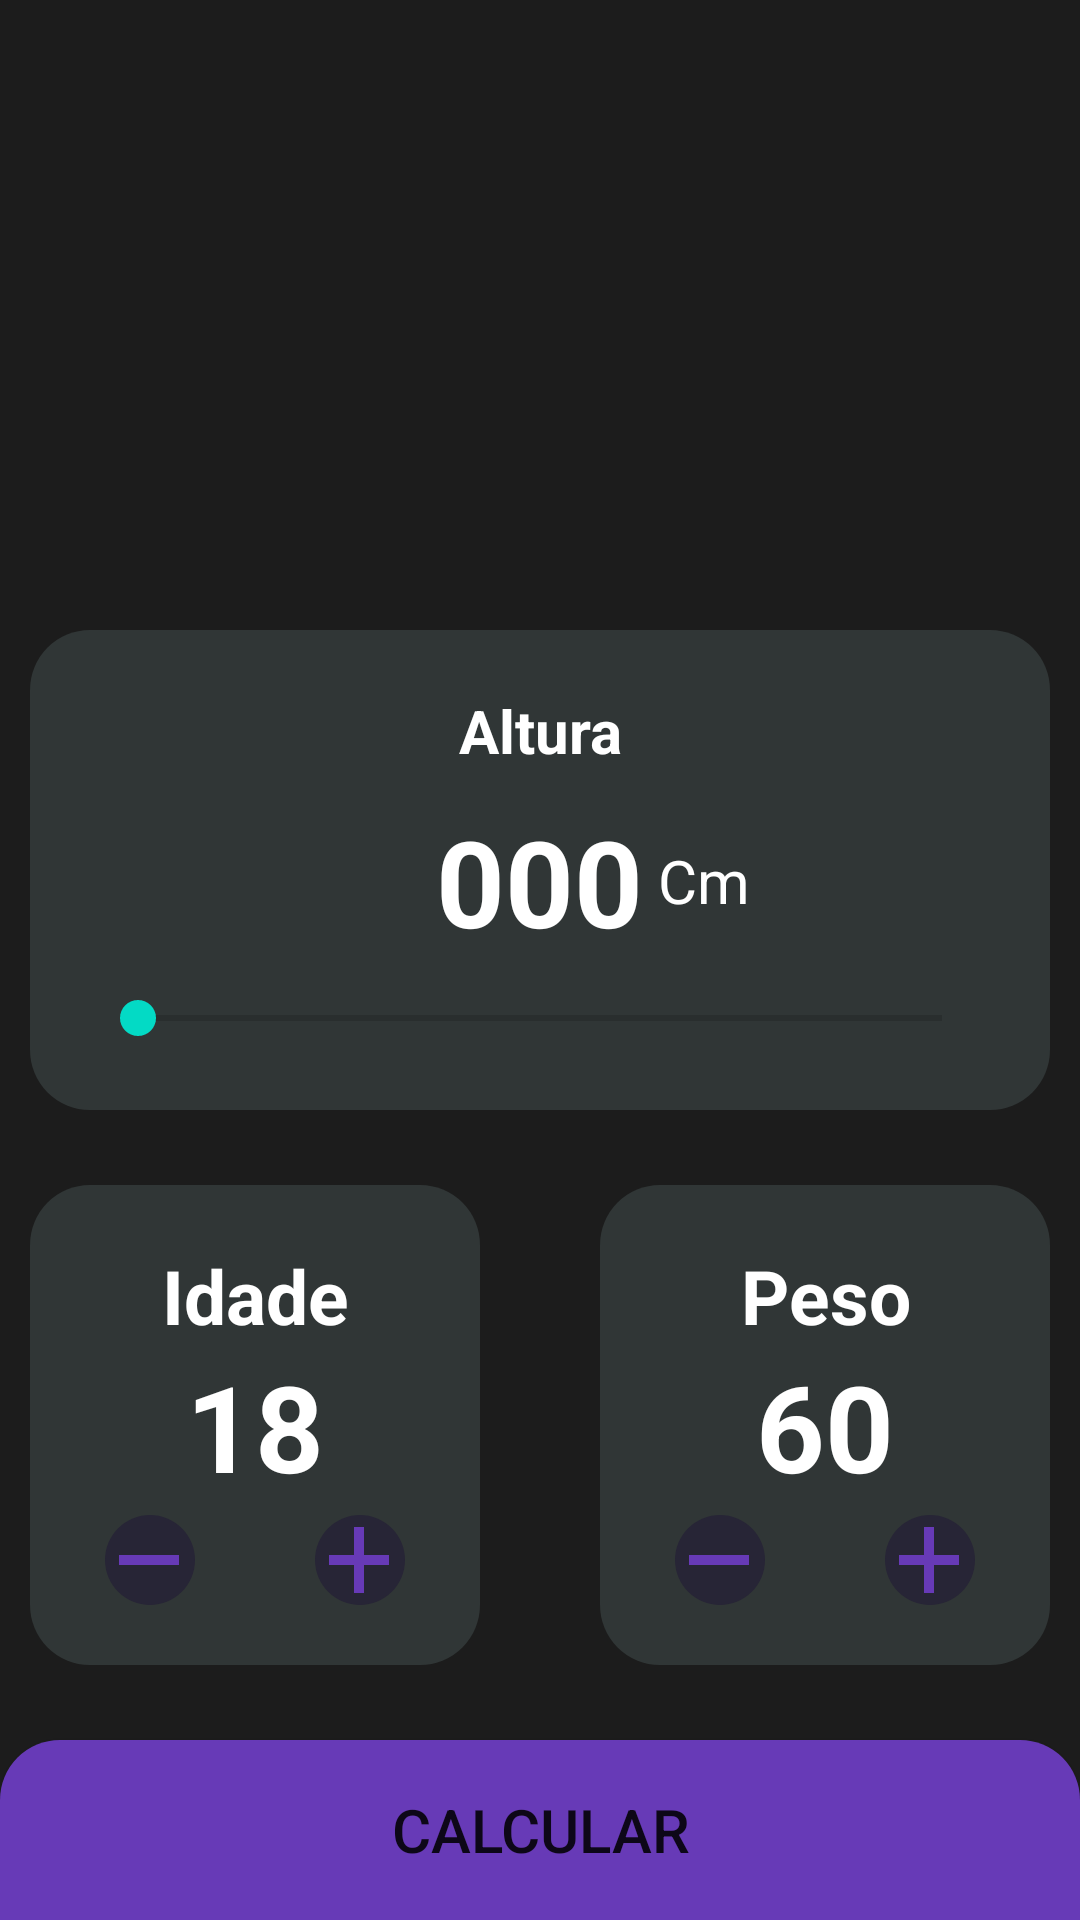

Produce the Android XML layout that renders to this screen, including the resource entries it uses.
<!-- AndroidManifest.xml: application theme Theme.SuperApp -->
<!-- res/layout/fragment_imc2.xml -->
<?xml version="1.0" encoding="utf-8"?>
<androidx.constraintlayout.widget.ConstraintLayout xmlns:android="http://schemas.android.com/apk/res/android"
    xmlns:app="http://schemas.android.com/apk/res-auto"
    xmlns:tools="http://schemas.android.com/tools"
    android:layout_width="match_parent"
    android:layout_height="match_parent"
    android:background="@color/gray"
    tools:context=".Imc2Fragment">

    <RelativeLayout
    android:id="@+id/relativeLayout2"
    android:layout_width="wrap_content"
    android:layout_height="match_parent"
    android:orientation="vertical"
    app:layout_constraintBottom_toTopOf="@+id/buttonCalcular"
    app:layout_constraintEnd_toEndOf="parent"
    app:layout_constraintStart_toStartOf="parent"
    app:layout_constraintTop_toTopOf="parent" />

    <RelativeLayout
        android:id="@+id/buttonMulher"
        android:layout_width="195dp"
        android:layout_height="150dp"
        android:layout_marginEnd="-25.5dp"
        android:background="@drawable/ic_mulher_"
        app:layout_constraintBottom_toTopOf="@+id/cardAltura"
        app:layout_constraintEnd_toStartOf="@+id/relativeLayout2"
        app:layout_constraintTop_toTopOf="parent" />

    <RelativeLayout
        android:id="@+id/buttonHomem"
        android:layout_width="195dp"
        android:layout_height="150dp"
        android:layout_marginStart="-24dp"
        android:background="@drawable/ic_homem_"
        app:layout_constraintBottom_toTopOf="@+id/cardAltura"
        app:layout_constraintStart_toEndOf="@+id/relativeLayout2"
        app:layout_constraintTop_toTopOf="parent" />

    <RelativeLayout
        android:id="@+id/cardIdade"
        android:layout_width="150dp"
        android:layout_height="160dp"
        android:layout_marginEnd="20dp"
        android:background="@drawable/radius_card_view"
        app:layout_constraintBottom_toTopOf="@+id/buttonCalcular"
        app:layout_constraintEnd_toStartOf="@+id/relativeLayout2"
        app:layout_constraintTop_toBottomOf="@+id/cardAltura">

        <ImageView
            android:id="@+id/buttonMaisID"
            android:layout_width="30dp"
            android:layout_height="30dp"
            android:layout_alignParentEnd="true"
            android:layout_alignParentBottom="true"
            android:layout_marginEnd="25dp"
            android:layout_marginBottom="20dp"
            android:src="@drawable/ic_mais"
            android:contentDescription="@string/botaodemais" />

        <ImageView
            android:id="@+id/buttonenosID"
            android:layout_width="30dp"
            android:layout_height="30dp"
            android:layout_alignParentStart="true"
            android:layout_alignParentBottom="true"
            android:layout_marginStart="25dp"
            android:layout_marginBottom="20dp"
            android:src="@drawable/ic_menos"
            android:contentDescription="@string/botaodemenos" />

        <TextView
            android:id="@+id/tituloIdade"
            android:layout_width="wrap_content"
            android:layout_height="wrap_content"
            android:layout_alignParentStart="true"
            android:layout_alignParentTop="true"
            android:layout_alignParentEnd="true"
            android:layout_marginTop="20dp"
            android:gravity="center"
            android:text="@string/idade"
            android:textColor="#FFFFFF"
            android:textSize="25sp"
            android:textStyle="bold" />

        <TextView
            android:id="@+id/resultadoIdade"
            android:layout_width="match_parent"
            android:layout_height="wrap_content"
            android:layout_above="@+id/buttonMaisID"
            android:layout_below="@+id/tituloIdade"
            android:layout_alignParentStart="true"
            android:layout_alignParentEnd="true"
            android:text="@string/_18"
            android:textAlignment="center"
            android:textColor="#FFFFFF"
            android:textSize="40sp"
            android:textStyle="bold" />

    </RelativeLayout>

    <RelativeLayout
        android:id="@+id/cardPeso"
        android:layout_width="150dp"
        android:layout_height="160dp"
        android:layout_marginStart="20dp"
        android:background="@drawable/radius_card_view"
        app:layout_constraintBottom_toTopOf="@+id/buttonCalcular"
        app:layout_constraintStart_toEndOf="@+id/relativeLayout2"
        app:layout_constraintTop_toBottomOf="@id/cardAltura">

        <ImageView
            android:id="@+id/buttonMenosKg"
            android:layout_width="30dp"
            android:layout_height="30dp"
            android:layout_alignParentStart="true"
            android:layout_alignParentBottom="true"
            android:layout_marginStart="25dp"
            android:layout_marginBottom="20dp"
            android:src="@drawable/ic_menos"
            android:contentDescription="@string/botaodemenos2" />

        <ImageView
            android:id="@+id/buttonMaisKg"
            android:layout_width="30dp"
            android:layout_height="30dp"
            android:layout_alignParentEnd="true"
            android:layout_alignParentBottom="true"
            android:layout_marginEnd="25dp"
            android:layout_marginBottom="20dp"
            android:src="@drawable/ic_mais"
            android:contentDescription="@string/botaodemais2" />

        <TextView
            android:id="@+id/tituloPeso"
            android:layout_width="wrap_content"
            android:layout_height="wrap_content"
            android:layout_alignParentStart="true"
            android:layout_alignParentTop="true"
            android:layout_alignParentEnd="true"
            android:layout_marginTop="20dp"
            android:gravity="center"
            android:text="@string/peso__"
            android:textColor="@color/white"
            android:textSize="25sp"
            android:textStyle="bold"/>

        <TextView
            android:id="@+id/resultadoPeso"
            android:layout_width="match_parent"
            android:layout_height="wrap_content"
            android:layout_above="@+id/buttonMaisKg"
            android:layout_below="@+id/tituloPeso"
            android:text="@string/_60"
            android:textAlignment="center"
            android:textColor="@color/white"
            android:textSize="40sp"
            android:textStyle="bold" />

    </RelativeLayout>


    <RelativeLayout
        android:id="@+id/cardAltura"
        android:layout_width="340dp"
        android:layout_height="160dp"
        android:background="@drawable/radius_card_view"
        app:layout_constraintBottom_toTopOf="@+id/buttonCalcular"
        app:layout_constraintEnd_toEndOf="parent"
        app:layout_constraintStart_toStartOf="parent"
        app:layout_constraintTop_toTopOf="parent">

        <TextView
            android:id="@+id/tituloAltura"
            android:layout_width="match_parent"
            android:layout_height="wrap_content"
            android:layout_alignParentStart="true"
            android:layout_alignParentTop="true"
            android:layout_alignParentEnd="true"
            android:layout_marginTop="20dp"
            android:gravity="center"
            android:text="@string/_altura"
            android:textColor="@color/white"
            android:textSize="20sp"
            android:textStyle="bold" />

        <SeekBar
            android:id="@+id/seekBar"
            android:layout_width="match_parent"
            android:layout_height="wrap_content"
            android:layout_below="@+id/resultadoAltura"
            android:layout_marginStart="20dp"
            android:layout_marginTop="10dp"
            android:layout_marginEnd="20dp"
            android:max="220"
            android:min="60"
            android:progress="0" />

        <TextView
            android:id="@+id/resultadoAltura"
            android:layout_width="wrap_content"
            android:layout_height="wrap_content"
            android:layout_below="@+id/tituloAltura"
            android:layout_centerHorizontal="true"
            android:layout_marginTop="10dp"
            android:gravity="center"
            android:text="000"
            android:textColor="@color/white"
            android:textSize="40sp"
            android:textStyle="bold" />

        <TextView
            android:layout_width="wrap_content"
            android:layout_height="wrap_content"
            android:layout_marginStart="5dp"
            android:layout_marginTop="70dp"
            android:layout_toEndOf="@+id/resultadoAltura"
            android:gravity="center"
            android:text="@string/cm"
            android:textColor="@color/white"
            android:textSize="20sp" />

    </RelativeLayout>


    <Button
        android:id="@+id/buttonCalcular"
        android:layout_width="match_parent"
        android:layout_height="60dp"
        android:background="@drawable/buttonbackground"
        android:text="@string/calcular"
        android:textSize="20sp"
        android:textStyle="normal"
        app:layout_constraintBottom_toBottomOf="parent"
        app:layout_constraintEnd_toEndOf="parent"
        app:layout_constraintStart_toStartOf="parent" />

</androidx.constraintlayout.widget.ConstraintLayout>
<!-- resources referenced by this layout -->
<resources>
  <color name="gray">#1C1C1C</color>
  <color name="white">#FFFFFFFF</color>
  <!-- drawable buttonbackground (drawable) -->
  <?xml version="1.0" encoding="utf-8"?>
  <shape xmlns:android="http://schemas.android.com/apk/res/android">
  
      <solid android:color="@color/blue"/>
  
      <corners android:topLeftRadius="20dp"
               android:topRightRadius="20dp"/>
  
  </shape>
  <!-- drawable ic_mais (drawable) -->
  <vector xmlns:android="http://schemas.android.com/apk/res/android"
      android:width="45dp"
      android:height="45dp"
      android:viewportWidth="45"
      android:viewportHeight="45">
    <path
        android:pathData="M22.5,22.5m-22.5,0a22.5,22.5 0,1 1,45 0a22.5,22.5 0,1 1,-45 0"
        android:fillColor="#272536"/>
    <path
        android:pathData="M22,6V22.5M22,39V22.5M22,22.5H7"
        android:strokeWidth="5"
        android:fillColor="#00000000"
        android:strokeColor="#673AB7"/>
    <path
        android:pathData="M22,6V22.5M22,39V22.5M22,22.5H37"
        android:strokeWidth="5"
        android:fillColor="#00000000"
        android:strokeColor="#673AB7"/>
  </vector>
  <!-- drawable ic_menos (drawable) -->
  <vector xmlns:android="http://schemas.android.com/apk/res/android"
      android:width="45dp"
      android:height="45dp"
      android:viewportWidth="45"
      android:viewportHeight="45">
    <path
        android:pathData="M22.5,22.5m-22.5,0a22.5,22.5 0,1 1,45 0a22.5,22.5 0,1 1,-45 0"
        android:fillColor="#272536"/>
    <path
        android:pathData="M7,22.5H37"
        android:strokeWidth="5"
        android:fillColor="#00000000"
        android:strokeColor="#673AB7"/>
  </vector>
  <!-- drawable radius_card_view (drawable) -->
  <?xml version="1.0" encoding="utf-8"?>
  <shape xmlns:android="http://schemas.android.com/apk/res/android">
  
      <corners android:radius="20dp"/>
      <solid android:color="@color/lightGray"/>
  </shape>
  <string name="_18">18</string>
  <string name="_60">60</string>
  <string name="_altura">Altura</string>
  <string name="botaodemais">botaoDeMais</string>
  <string name="botaodemais2">botaoDeMais2</string>
  <string name="botaodemenos">BotaoDeMenos</string>
  <string name="botaodemenos2">BotaoDeMenos2</string>
  <string name="calcular">Calcular</string>
  <string name="cm">Cm</string>
  <string name="idade">Idade</string>
  <string name="peso__">Peso</string>
  <style name="Theme.SuperApp" parent="Theme.MaterialComponents.DayNight.DarkActionBar">
          
          <item name="colorPrimary">@color/purple_500</item>
          <item name="colorPrimaryVariant">#2E3232</item>
          <item name="colorOnPrimary">@color/white</item>
          
          <item name="colorSecondary">@color/teal_200</item>
          <item name="colorSecondaryVariant">@color/teal_700</item>
          <item name="colorOnSecondary">@color/black</item>
          
          <item name="android:statusBarColor" tools:targetApi="l">?attr/colorPrimaryVariant</item>
          
          <item name="windowNoTitle">true</item>
      </style>
  <color name="blue">#673AB7</color>
  <color name="lightGray">#303636</color>
  <color name="purple_500">#FF6200EE</color>
  <color name="teal_200">#FF03DAC5</color>
  <color name="teal_700">#FF018786</color>
  <color name="black">#FF000000</color>
</resources>
